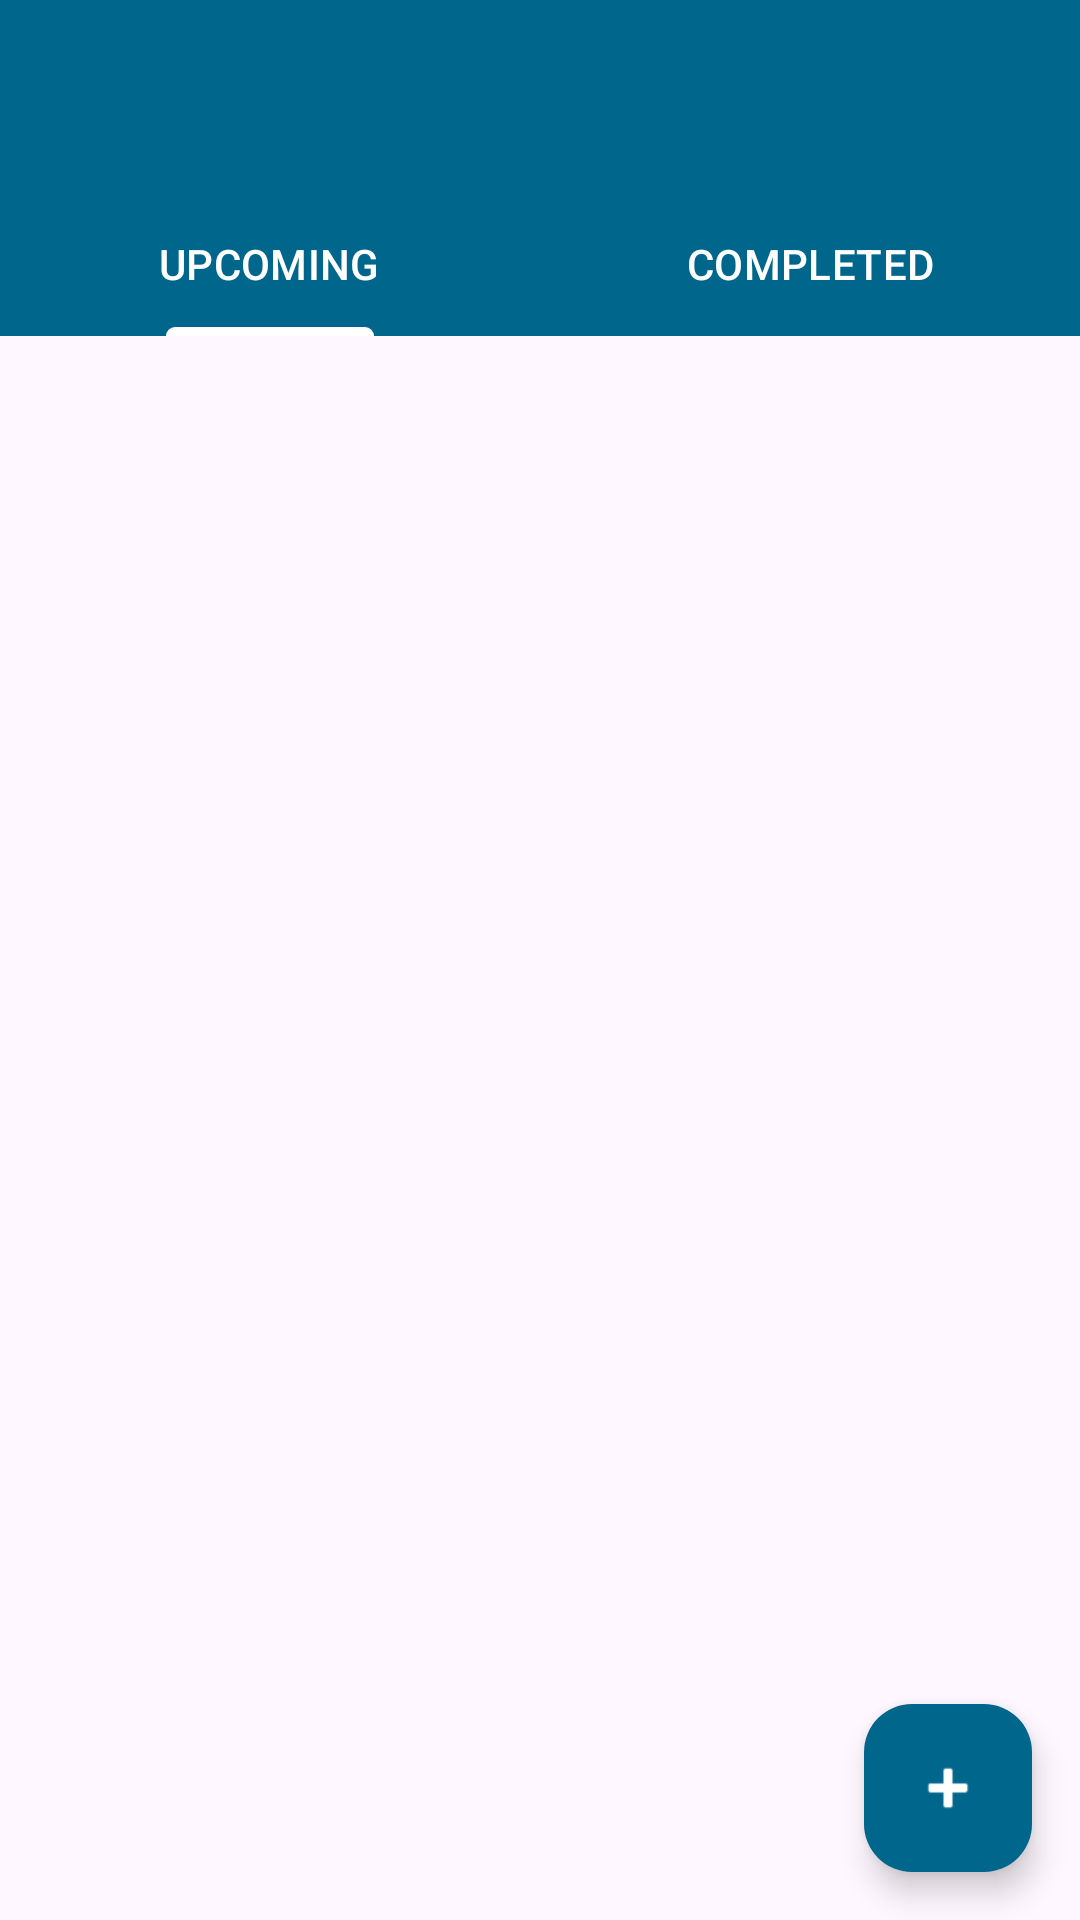

Reconstruct the res/layout file that produces this screen, plus the resources it refers to.
<!-- AndroidManifest.xml: application theme Theme.LessonManager -->
<!-- res/layout/activity_main.xml -->
<?xml version="1.0" encoding="utf-8"?>
<androidx.drawerlayout.widget.DrawerLayout
    xmlns:android="http://schemas.android.com/apk/res/android"
    xmlns:app="http://schemas.android.com/apk/res-auto"
    xmlns:tools="http://schemas.android.com/tools"
    android:id="@+id/drawerLayout"
    android:layout_width="match_parent"
    android:layout_height="match_parent"
    tools:context=".MainActivity">

    <androidx.coordinatorlayout.widget.CoordinatorLayout
        android:layout_width="match_parent"
        android:layout_height="match_parent">

        <com.google.android.material.appbar.AppBarLayout
            android:id="@+id/appBarLayout"
            android:layout_width="match_parent"
            android:layout_height="wrap_content">

            <androidx.appcompat.widget.Toolbar
                android:id="@+id/toolbar"
                android:layout_width="match_parent"
                android:layout_height="?attr/actionBarSize"
                android:background="@color/material_dynamic_primary40"
                android:theme="@style/ThemeOverlay.MaterialComponents.Dark.ActionBar"
                app:layout_scrollFlags="scroll|enterAlways|snap"/>

            <com.google.android.material.tabs.TabLayout
                android:id="@+id/tabLayout"
                android:layout_width="match_parent"
                android:layout_height="wrap_content"
                android:background="@color/material_dynamic_primary40"
                app:tabTextColor="@android:color/white"
                app:tabSelectedTextColor="@android:color/white"
                app:tabIndicatorColor="@android:color/white"
                app:tabMode="fixed"
                app:tabGravity="fill">

                <com.google.android.material.tabs.TabItem
                    android:layout_width="wrap_content"
                    android:layout_height="wrap_content"
                    android:text="UPCOMING" />

                <com.google.android.material.tabs.TabItem
                    android:layout_width="wrap_content"
                    android:layout_height="wrap_content"
                    android:text="COMPLETED" />

            </com.google.android.material.tabs.TabLayout>

        </com.google.android.material.appbar.AppBarLayout>

        <androidx.viewpager2.widget.ViewPager2
            android:id="@+id/viewPager"
            android:layout_width="match_parent"
            android:layout_height="match_parent"
            app:layout_behavior="@string/appbar_scrolling_view_behavior"/>

        <com.google.android.material.floatingactionbutton.FloatingActionButton
            android:id="@+id/fabAddLesson"
            android:layout_width="wrap_content"
            android:layout_height="wrap_content"
            android:layout_gravity="bottom|end"
            android:layout_margin="16dp"
            android:contentDescription="Add new lesson"
            app:srcCompat="@android:drawable/ic_input_add"
            app:tint="@android:color/white"
            app:backgroundTint="@color/material_dynamic_primary40"/>

    </androidx.coordinatorlayout.widget.CoordinatorLayout>

    <com.google.android.material.navigation.NavigationView
        android:id="@+id/navigationView"
        android:layout_width="wrap_content"
        android:layout_height="match_parent"
        android:layout_gravity="start"
        app:headerLayout="@layout/nav_header"
        app:menu="@menu/nav_menu"/>

</androidx.drawerlayout.widget.DrawerLayout>
<!-- res/layout/nav_header.xml (included above) -->
<?xml version="1.0" encoding="utf-8"?>
<LinearLayout xmlns:android="http://schemas.android.com/apk/res/android"
    android:layout_width="match_parent"
    android:layout_height="176dp"
    android:background="@color/primary"
    android:gravity="bottom"
    android:orientation="vertical"
    android:padding="16dp"
    android:theme="@style/ThemeOverlay.AppCompat.Dark">

    <de.hdodenhof.circleimageview.CircleImageView
        android:id="@+id/nav_user_image"
        android:layout_width="70dp"
        android:layout_height="70dp"
        android:src="@drawable/default_profile" />

    <TextView
        android:id="@+id/nav_user_name"
        android:layout_width="match_parent"
        android:layout_height="wrap_content"
        android:paddingTop="8dp"
        android:textSize="16sp"
        android:textStyle="bold"
        android:textAppearance="@style/TextAppearance.AppCompat.Body1" />

    <TextView
        android:id="@+id/nav_user_email"
        android:layout_width="wrap_content"
        android:layout_height="wrap_content"
        android:textSize="14sp" />

</LinearLayout>
<!-- resources referenced by this layout -->
<resources>
  <color name="primary">#1976D2</color>
  <style name="Theme.LessonManager" parent="Base.Theme.LessonManager" />
  <style name="Base.Theme.LessonManager" parent="Theme.Material3.DayNight.NoActionBar">
          
          
      </style>
</resources>
